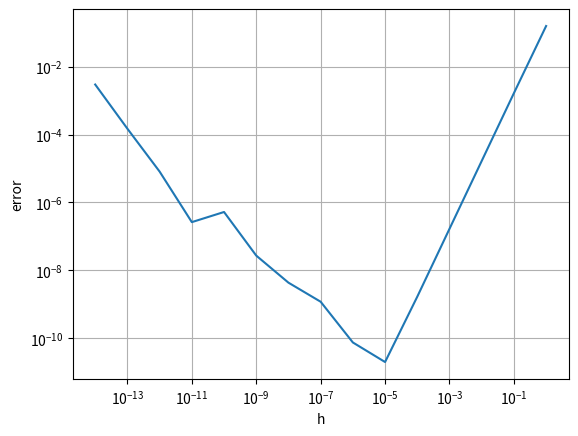

Write the Python code that produced this figure.
#########################################
# Programa para evaluar la derivada de  #
# el seno en un punto.                  #
# [redacted]
#########################################

import math
import numpy as np
import matplotlib.pyplot as plt

#La sig. func. calcula la derivada del seno
# usando diferencia centrada.

def Dsin2(x,h):
    derivate = (math.sin(x+h)-math.sin(x-h))/(2*h)
    return derivate

h = np.zeros(15)
error = np.zeros(15)

for i in range(0,15):
    h[i] = 10**(-i) #Se define la 'h' del paso
    x = math.pi/4 #Se define el pnto donde se deriva
    aprox = Dsin2(x,h[i]) #Se calcula la aprox segundo metodo
    real = math.cos(x) #Este es el valor real
    error[i] = abs((aprox-real))/real #Se calcula el error relatvo


   

fig, ax = plt.subplots()

ax.set_yscale('log')
ax.semilogx(h, error)
ax.grid()
ax
plt.xlabel('h')
plt.ylabel('error')


plt.show()
